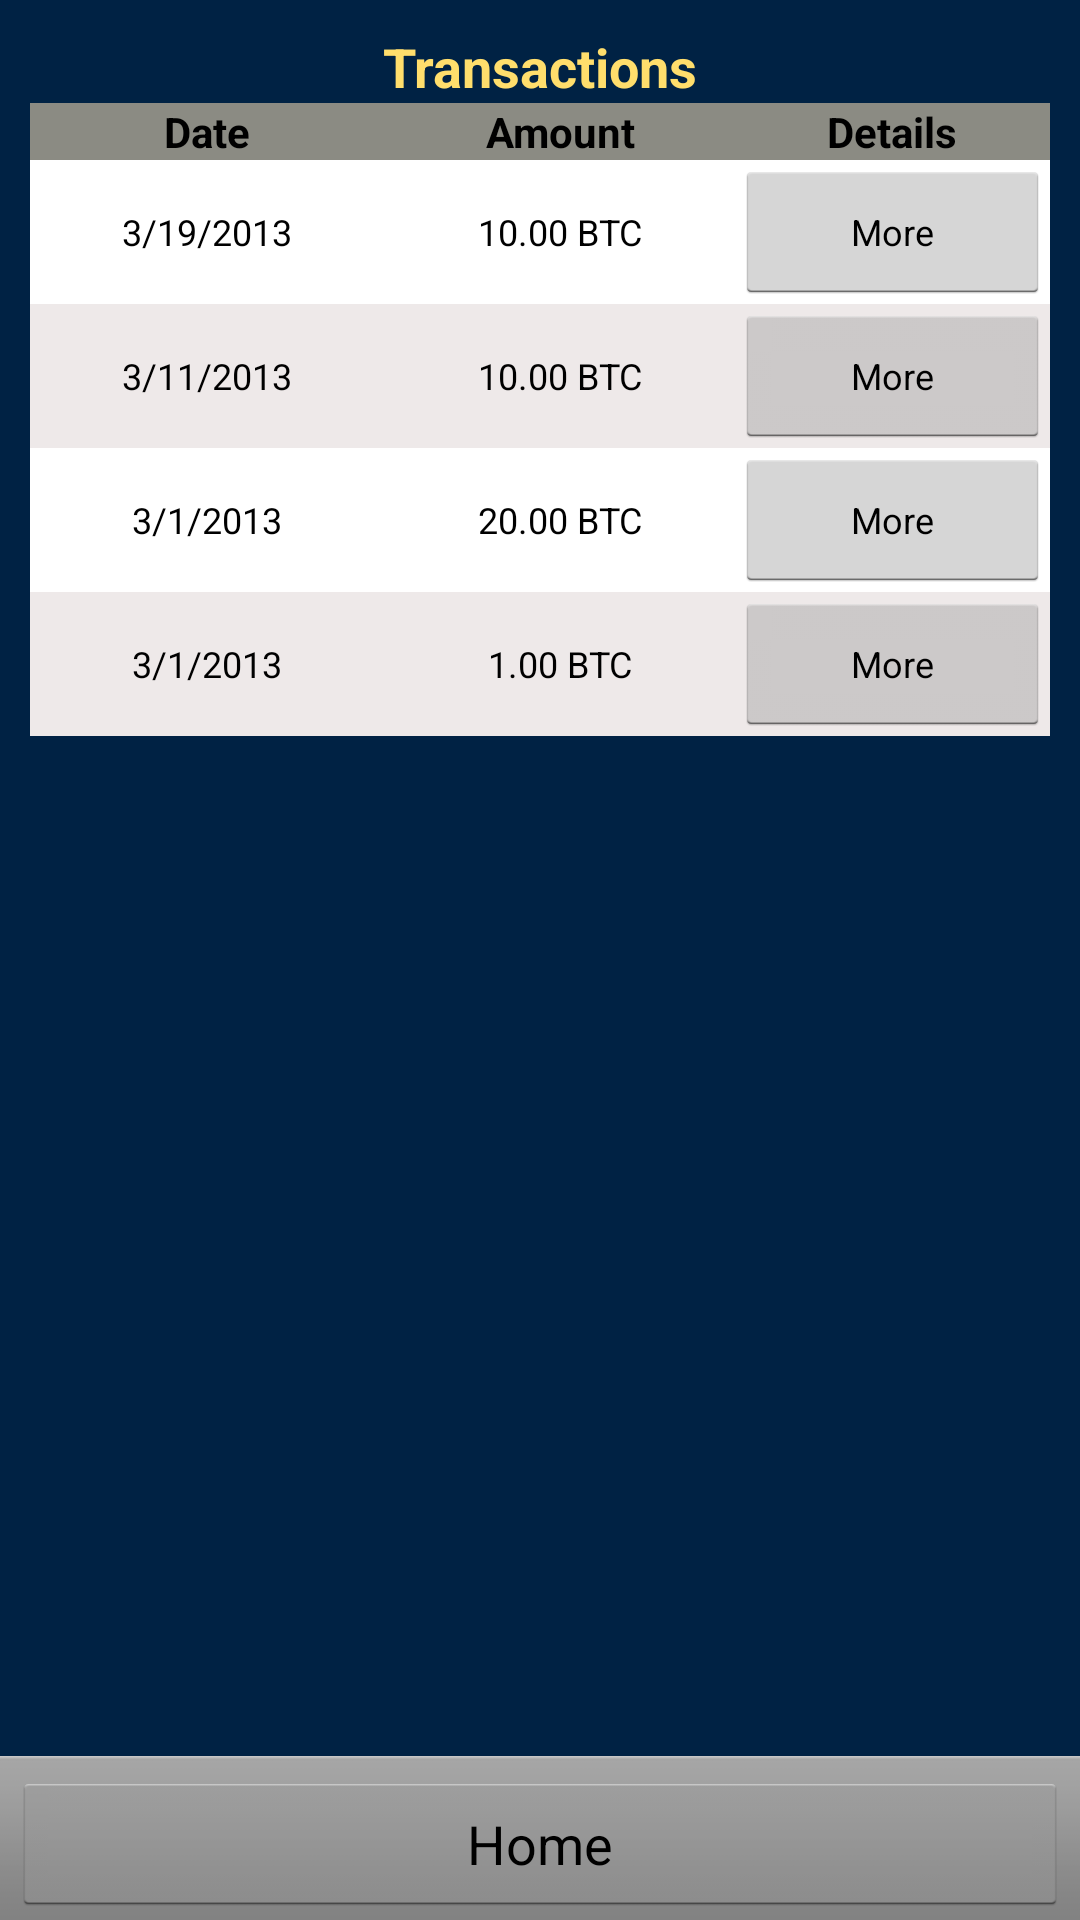

This screen was rendered from an Android layout file. Write that file and the resources it references.
<!-- AndroidManifest.xml: application theme AppBaseTheme -->
<!-- res/layout/activity_history.xml -->
<RelativeLayout xmlns:android="http://schemas.android.com/apk/res/android"
    xmlns:tools="http://schemas.android.com/tools"
    android:layout_width="match_parent"
    android:layout_height="match_parent"
    tools:context=".History"
     android:background="#002244"     >


<TableLayout
    android:id="@+id/tableLayout1"
    android:layout_width="match_parent"
    android:layout_height="fill_parent"
    android:padding="10dip"
    xmlns:android="http://schemas.android.com/apk/res/android"
    android:stretchColumns="0,1,2" >
    
    <TableRow
        android:id="@+id/tableRow0"
        android:layout_width="match_parent"
        android:layout_height="wrap_content"
        android:gravity="center_horizontal" >
        <TextView
            android:id="@+id/textView11"
            android:layout_width="match_parent"
            android:layout_height="wrap_content"
            android:layout_span="6"
            android:gravity="center"
            android:text="Transactions"
            android:textColor="#FFDE6C"
            android:textSize="18dp"
            android:textStyle="bold"  >
        </TextView>
    </TableRow>
    
    <TableRow
    android:id="@+id/tableRow1"
    android:layout_width="fill_parent"
    android:layout_height="wrap_content"
    android:background="@drawable/cell_gray"
    android:gravity="center" >
    <TextView
        android:id="@+id/textview1a"
		android:text="Date"
		android:textColor="#000"
		android:textSize="14dp"
		android:textStyle="bold"
		android:gravity="center" 
		android:background="@drawable/cell_gray"	>
	</TextView>
	<TextView
        android:id="@+id/textview2a"
		android:text="Amount"
		android:textColor="#000"
		android:textSize="14dp"
		android:textStyle="bold"
		android:gravity="center"
		android:background="@drawable/cell_gray" >
	</TextView>
	<TextView
        android:id="@+id/textview3a"
		android:text="Details"
		android:textColor="#000"
		android:textSize="14dp"
		android:textStyle="bold"
		android:gravity="center"
		android:background="@drawable/cell_gray" >
	</TextView>    
    </TableRow>
    
    <TableRow
    android:id="@+id/tableRow2"
    android:layout_width="fill_parent"
    android:layout_height="wrap_content"
    android:background="#FFF" 
    android:gravity="center" >
    <TextView
        android:id="@+id/textview1b"
		android:text="3/19/2013"
		android:textColor="#000"
		android:textSize="12dp"
		android:gravity="center" >
	</TextView>
	<TextView
        android:id="@+id/textview2b"
		android:text="10.00 BTC"
		android:textColor="#000"
		android:textSize="12dp"
		android:gravity="center" >
	</TextView>
	<Button
	    android:id="@+id/button1b"
	    android:layout_width="0px"
	    android:layout_weight="1"
	    android:layout_height="wrap_content"
	    android:text="More"
	    android:textSize="12dp">
	</Button>
    </TableRow>
    
    <TableRow
    android:id="@+id/tableRow3"
    android:layout_width="fill_parent"
    android:layout_height="wrap_content"
    android:background="@drawable/cell_vary" 
    android:gravity="center" >
    <TextView
        android:id="@+id/textview1c"
		android:text="3/11/2013"
		android:textColor="#000"
		android:textSize="12dp"
		android:gravity="center" >
	</TextView>
	<TextView
        android:id="@+id/textview2c"
		android:text="10.00 BTC"
		android:textColor="#000"
		android:textSize="12dp"
		android:gravity="center" >
	</TextView>
	<Button
	    android:id="@+id/button1c"
	    android:layout_width="0px"
	    android:layout_weight="1"
	    android:layout_height="wrap_content"
	    
	    android:text="More"
	    android:textSize="12dp">
	</Button>
    </TableRow>
    
     <TableRow
    android:id="@+id/tableRow4"
    android:layout_width="fill_parent"
    android:layout_height="wrap_content"
    android:background="#FFF" 
    android:gravity="center" >
    <TextView
        android:id="@+id/textview1d"
		android:text="3/1/2013"
		android:textColor="#000"
		android:textSize="12dp"
		android:gravity="center" >
	</TextView>
	<TextView
        android:id="@+id/textview2d"
		android:text="20.00 BTC"
		android:textColor="#000"
		android:textSize="12dp"
		android:gravity="center" >
	</TextView>
	<Button
	    android:id="@+id/button1d"
	    android:layout_width="0px"
	    android:layout_weight="1"
	    android:layout_height="wrap_content"
	    
	    android:text="More"
	    android:textSize="12dp">
	</Button>
    </TableRow>

    <TableRow
    android:id="@+id/tableRow5"
    android:layout_width="fill_parent"
    android:layout_height="wrap_content"
    android:background="@drawable/cell_vary" 
    android:gravity="center" >
    <TextView
        android:id="@+id/textview1e"
		android:text="3/1/2013"
		android:textColor="#000"
		android:textSize="12dp"
		android:gravity="center" >
	</TextView>
	<TextView
        android:id="@+id/textview2e"
		android:text="1.00 BTC"
		android:textColor="#000"
		android:textSize="12dp"
		android:gravity="center" >
	</TextView>
	<Button
	    android:id="@+id/button1e"
	    android:layout_width="0px"
	    android:layout_weight="1"
	    android:layout_height="wrap_content"
	    
	    android:text="More"
	    android:textSize="12dp">
	</Button>
    </TableRow>
 
</TableLayout>

<LinearLayout 
        xmlns:android="http://schemas.android.com/apk/res/android"
    	android:layout_width="fill_parent" android:layout_height="fill_parent"
    	android:orientation="vertical">
    	
    	<LinearLayout 
    	    android:layout_width="wrap_content"
        	android:layout_height="0dip"
        	android:layout_weight="1"
        	android:orientation="vertical">
    	</LinearLayout>
    	
    	<LinearLayout 
    	    android:layout_width="fill_parent"
        	style="@android:style/ButtonBar" 
        	android:layout_height="wrap_content"
        	android:orientation="horizontal"
        	android:gravity="center">

	        <Button
                    android:id="@+id/homeButton"
                    android:layout_width="fill_parent"
                    android:layout_height="wrap_content"
                    android:gravity="center"
                    android:text="Home" >
            </Button>

    	</LinearLayout>
    </LinearLayout>


</RelativeLayout>
<!-- resources referenced by this layout -->
<resources>
  <!-- drawable cell_gray (drawable-mdpi) -->
  <?xml version="1.0" encoding="utf-8"?>
  
  <shape
    xmlns:android="http://schemas.android.com/apk/res/android"
      android:shape= "rectangle"  >
          <solid android:color="#8b8b83" />
          <stroke android:width="1dp"  android:color="#8b8b83"/>
  </shape>
  <!-- drawable cell_vary (drawable-xhdpi) -->
  <?xml version="1.0" encoding="utf-8"?>
  
  <shape
    xmlns:android="http://schemas.android.com/apk/res/android"
      android:shape= "rectangle"  >
          <solid android:color="#eee9e9"/>
          <stroke android:width="1dp"  android:color="#eee9e9"/>
  </shape>
  <style name="AppBaseTheme" parent="android:Theme.Holo.Light">
          
          <item name="android:windowActionBar">false</item>
      	<item name="android:windowNoTitle">true</item>
      </style>
</resources>
